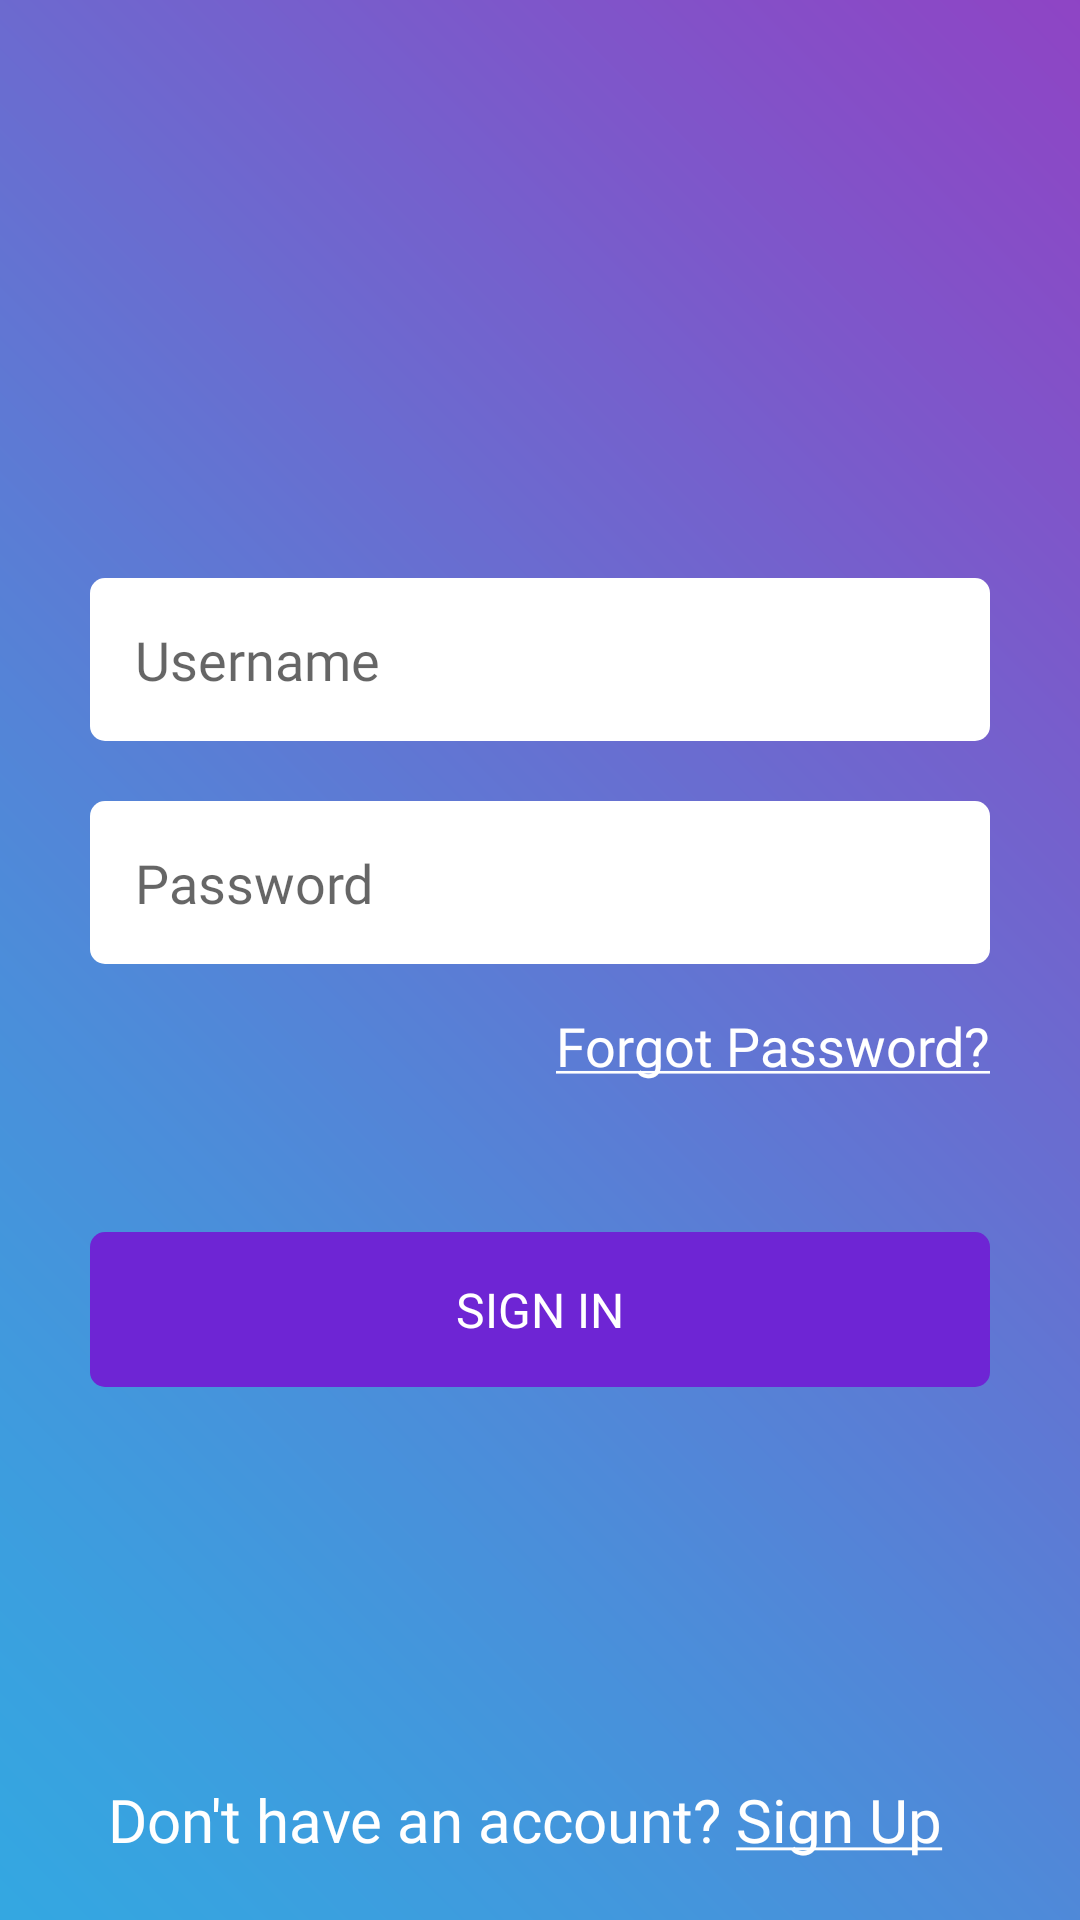

Android layout source for this screen:
<!-- AndroidManifest.xml: application theme Theme.AmreenAssignment -->
<!-- res/layout/activity_login.xml -->
<?xml version="1.0" encoding="utf-8"?>
<LinearLayout xmlns:android="http://schemas.android.com/apk/res/android"
    xmlns:app="http://schemas.android.com/apk/res-auto"
    xmlns:tools="http://schemas.android.com/tools"
    android:layout_width="match_parent"
    android:layout_height="match_parent"
    android:background="@drawable/login_background"
    android:orientation="vertical"
    tools:context=".activities.LogInActivity">

    <ScrollView
        android:fillViewport="true"
        android:layout_width="match_parent"
        android:layout_height="match_parent">

        <LinearLayout
            android:layout_width="match_parent"
            android:layout_height="match_parent">

            <FrameLayout
                android:layout_width="match_parent"
                android:layout_height="match_parent">

                <ImageView
                    android:layout_gravity="right"
                    android:padding="16dp"
                    android:src="@drawable/ic_information_button"
                    android:layout_width="50dp"
                    android:layout_height="50dp" />

                <ImageView
                    android:layout_width="wrap_content"
                    android:layout_height="wrap_content" />

                <LinearLayout
                    android:layout_width="match_parent"
                    android:layout_height="wrap_content"
                    android:layout_gravity="center"
                    android:orientation="vertical">

                    <EditText
                        android:layout_width="match_parent"
                        android:layout_height="wrap_content"
                        android:layout_marginLeft="30dp"
                        android:layout_marginTop="20dp"
                        android:layout_marginRight="30dp"
                        android:layout_marginBottom="10dp"
                        android:background="@drawable/eidt_form_background"
                        android:drawablePadding="16dp"
                        android:fontFamily="@font/maven_pro"
                        android:hint="@string/username"
                        android:inputType="text"
                        android:padding="15dp"
                        android:textColor="@color/black2" />

                    <EditText
                        android:layout_width="match_parent"
                        android:layout_height="wrap_content"
                        android:layout_marginLeft="30dp"
                        android:layout_marginTop="10dp"
                        android:layout_marginRight="30dp"
                        android:layout_marginBottom="5dp"
                        android:background="@drawable/eidt_form_background"
                        android:drawablePadding="16dp"
                        android:fontFamily="@font/maven_pro"
                        android:hint="@string/password"
                        android:inputType="textPassword"
                        android:padding="15dp"
                        android:textColor="@color/black2" />

                    <LinearLayout
                        android:layout_width="match_parent"
                        android:layout_height="wrap_content"
                        android:orientation="horizontal">


                        <TextView
                            android:layout_width="wrap_content"
                            android:layout_height="match_parent"
                            android:layout_marginLeft="20dp"
                            android:layout_marginTop="10dp"
                            android:layout_marginRight="30dp"
                            android:layout_marginBottom="10dp"
                            android:layout_weight="1"
                            android:fontFamily="@font/maven_pro"
                            android:gravity="right"
                            android:text="@string/forgot_password"
                            android:textColor="@color/white"
                            android:textSize="18sp" />

                    </LinearLayout>

                    <TextView
                        android:layout_width="match_parent"
                        android:layout_height="wrap_content"
                        android:layout_marginLeft="30dp"
                        android:layout_marginTop="40dp"
                        android:layout_marginRight="30dp"
                        android:layout_marginBottom="5dp"
                        android:background="@drawable/sign_in_button_background"
                        android:fontFamily="@font/maven_pro"
                        android:padding="15dp"
                        android:text="@string/sign_in"
                        android:onClick="signIn"
                        android:textAlignment="center"
                        android:textColor="@color/white"
                        android:textSize="16dp" />

                </LinearLayout>

                <TextView
                    android:layout_width="match_parent"
                    android:layout_height="wrap_content"
                    android:layout_gravity="bottom"
                    android:layout_marginLeft="20dp"
                    android:layout_marginTop="10dp"
                    android:layout_marginRight="30dp"
                    android:layout_marginBottom="20dp"
                    android:layout_weight="1"
                    android:fontFamily="@font/maven_pro"
                    android:gravity="center"
                    android:text="@string/don_t_have_an_account"
                    android:textColor="@color/white"
                    android:textSize="20sp" />

            </FrameLayout>
        </LinearLayout>
    </ScrollView>
</LinearLayout>
<!-- resources referenced by this layout -->
<resources>
  <color name="black2">#000</color>
  <color name="white">#FFFFFFFF</color>
  <!-- drawable eidt_form_background (drawable-v24) -->
  <?xml version="1.0" encoding="utf-8"?>
  <shape xmlns:android="http://schemas.android.com/apk/res/android"
      android:shape="rectangle" android:padding="10dp">
      <solid android:color="#ffffff"/>
      <corners
          android:bottomRightRadius="5dp"
          android:bottomLeftRadius="5dp"
          android:topLeftRadius="5dp"
          android:topRightRadius="5dp"/>
  </shape>
  <!-- drawable login_background: png bitmap (drawable-v24, 47355 bytes) -->
  <!-- drawable sign_in_button_background (drawable-v24) -->
  <?xml version="1.0" encoding="utf-8"?>
  <shape xmlns:android="http://schemas.android.com/apk/res/android"
      android:shape="rectangle" android:padding="10dp">
      <solid android:color="#6E25D4"/>
      <corners
          android:bottomRightRadius="5dp"
          android:bottomLeftRadius="5dp"
          android:topLeftRadius="5dp"
          android:topRightRadius="5dp"/>
  </shape>
  <string name="don_t_have_an_account">Don\'t have an account? <u>Sign Up</u></string>
  <string name="forgot_password"><u>Forgot Password?</u></string>
  <string name="password">Password</string>
  <string name="sign_in">SIGN IN</string>
  <string name="username">Username</string>
  <style name="Theme.AmreenAssignment" parent="Theme.MaterialComponents.DayNight.NoActionBar">
          
          <item name="colorPrimary">@color/purple_500</item>
          <item name="colorPrimaryVariant">@color/purple_700</item>
          <item name="colorOnPrimary">@color/white</item>
          
          <item name="colorSecondary">@color/teal_200</item>
          <item name="colorSecondaryVariant">@color/teal_700</item>
          <item name="colorOnSecondary">@color/black</item>
          
          <item name="android:statusBarColor" tools:targetApi="l">?attr/colorPrimaryVariant</item>
          
      </style>
  <color name="purple_500">#FF6200EE</color>
  <color name="purple_700">#FF3700B3</color>
  <color name="teal_200">#FF03DAC5</color>
  <color name="teal_700">#FF018786</color>
  <color name="black">#FF000000</color>
</resources>
